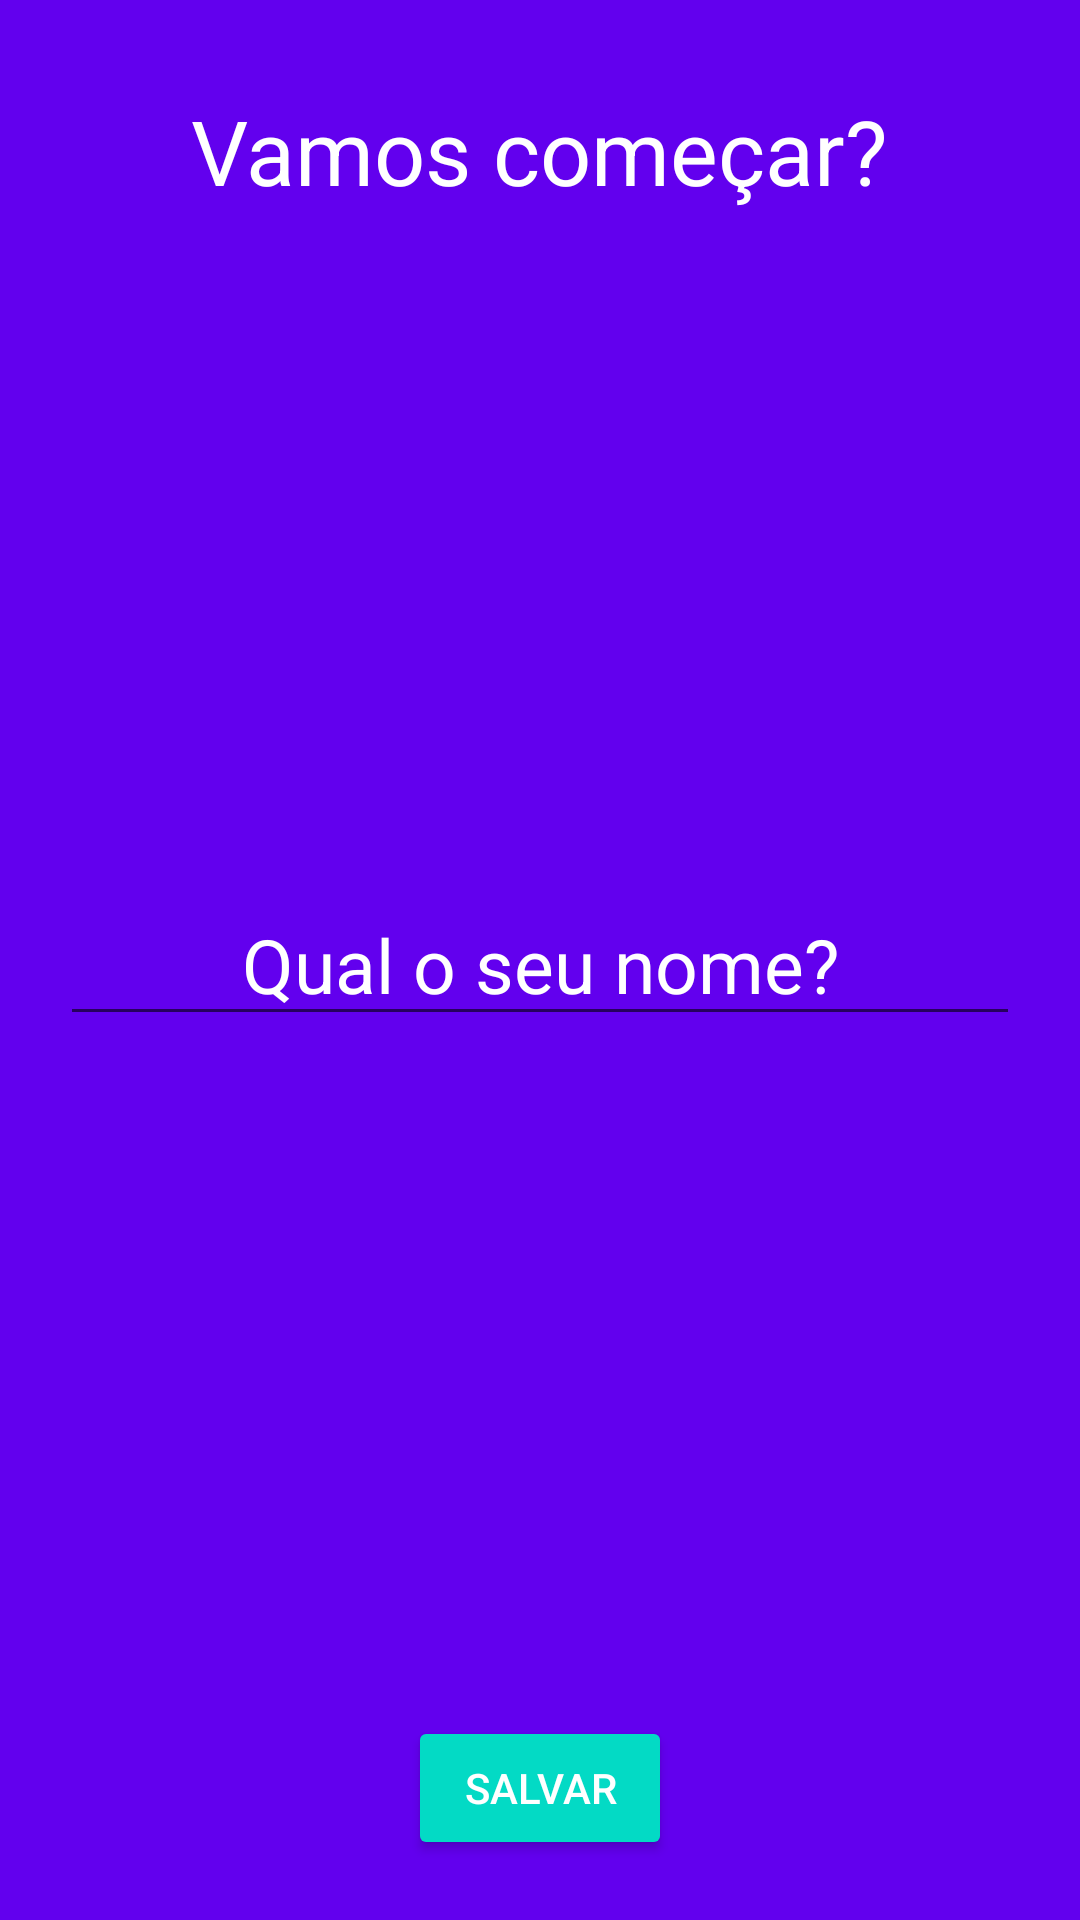

The Android layout XML behind this screen, and the referenced resources:
<!-- AndroidManifest.xml: application theme Theme.FrasesMotivacionais -->
<!-- res/layout/activity_splash.xml -->
<?xml version="1.0" encoding="utf-8"?>
<RelativeLayout xmlns:android="http://schemas.android.com/apk/res/android"
    xmlns:app="http://schemas.android.com/apk/res-auto"
    xmlns:tools="http://schemas.android.com/tools"
    android:layout_width="match_parent"
    android:layout_height="match_parent"
    android:background="@color/colorPrimary"
    tools:context=".SplashActivity">


    <TextView
        android:layout_width="wrap_content"
        android:layout_height="wrap_content"
        android:text="@string/messagem_inicio"
        android:layout_centerHorizontal="true"
        android:layout_marginTop="30dp"
        android:textColor="@color/white"
        android:textSize="30sp" />

    <EditText
        android:id="@+id/nome_usuario"
        android:layout_width="match_parent"
        android:layout_height="wrap_content"
        android:layout_marginHorizontal="20dp"
        android:layout_centerVertical="true"
        android:gravity="center"
        android:textColor="@color/white"
        android:textColorHint="@color/white"
        android:textSize="25sp"
        android:hint="@string/nome"/>

    <Button
        android:layout_width="wrap_content"
        android:layout_height="wrap_content"
        android:layout_centerHorizontal="true"
        android:layout_alignParentBottom="true"
        android:layout_marginBottom="20dp"
        android:backgroundTint="@color/colorAccent"
        android:textColor="@color/white"
        android:text="@string/salvar"/>





</RelativeLayout>
<!-- resources referenced by this layout -->
<resources>
  <string name="messagem_inicio">Vamos começar?</string>
  <string name="nome">Qual o seu nome?</string>
  <string name="salvar">Salvar</string>
  <style name="Theme.FrasesMotivacionais" parent="Theme.MaterialComponents.DayNight.NoActionBar">
          
          <item name="colorPrimary">@color/colorPrimary</item>
          <item name="colorPrimaryVariant">@color/colorPrimaryDark</item>
          <item name="colorOnPrimary">@color/white</item>
          
          <item name="colorSecondary">@color/colorAccent</item>
          <item name="colorSecondaryVariant">@color/colorAccent</item>
          <item name="colorOnSecondary">@color/black</item>
          
          <item name="android:statusBarColor" tools:targetApi="l">?attr/colorPrimaryVariant</item>
          
      </style>
  <!-- not gathered from this repository: default colours our renderer supplied (Android Studio template values) -->
  <color name="black">#FF000000</color>
  <color name="white">#FFFFFFFF</color>
  <color name="colorPrimary">#FF6200EE</color>
  <color name="colorPrimaryDark">#FF3700B3</color>
  <color name="colorAccent">#FF03DAC5</color>
</resources>
